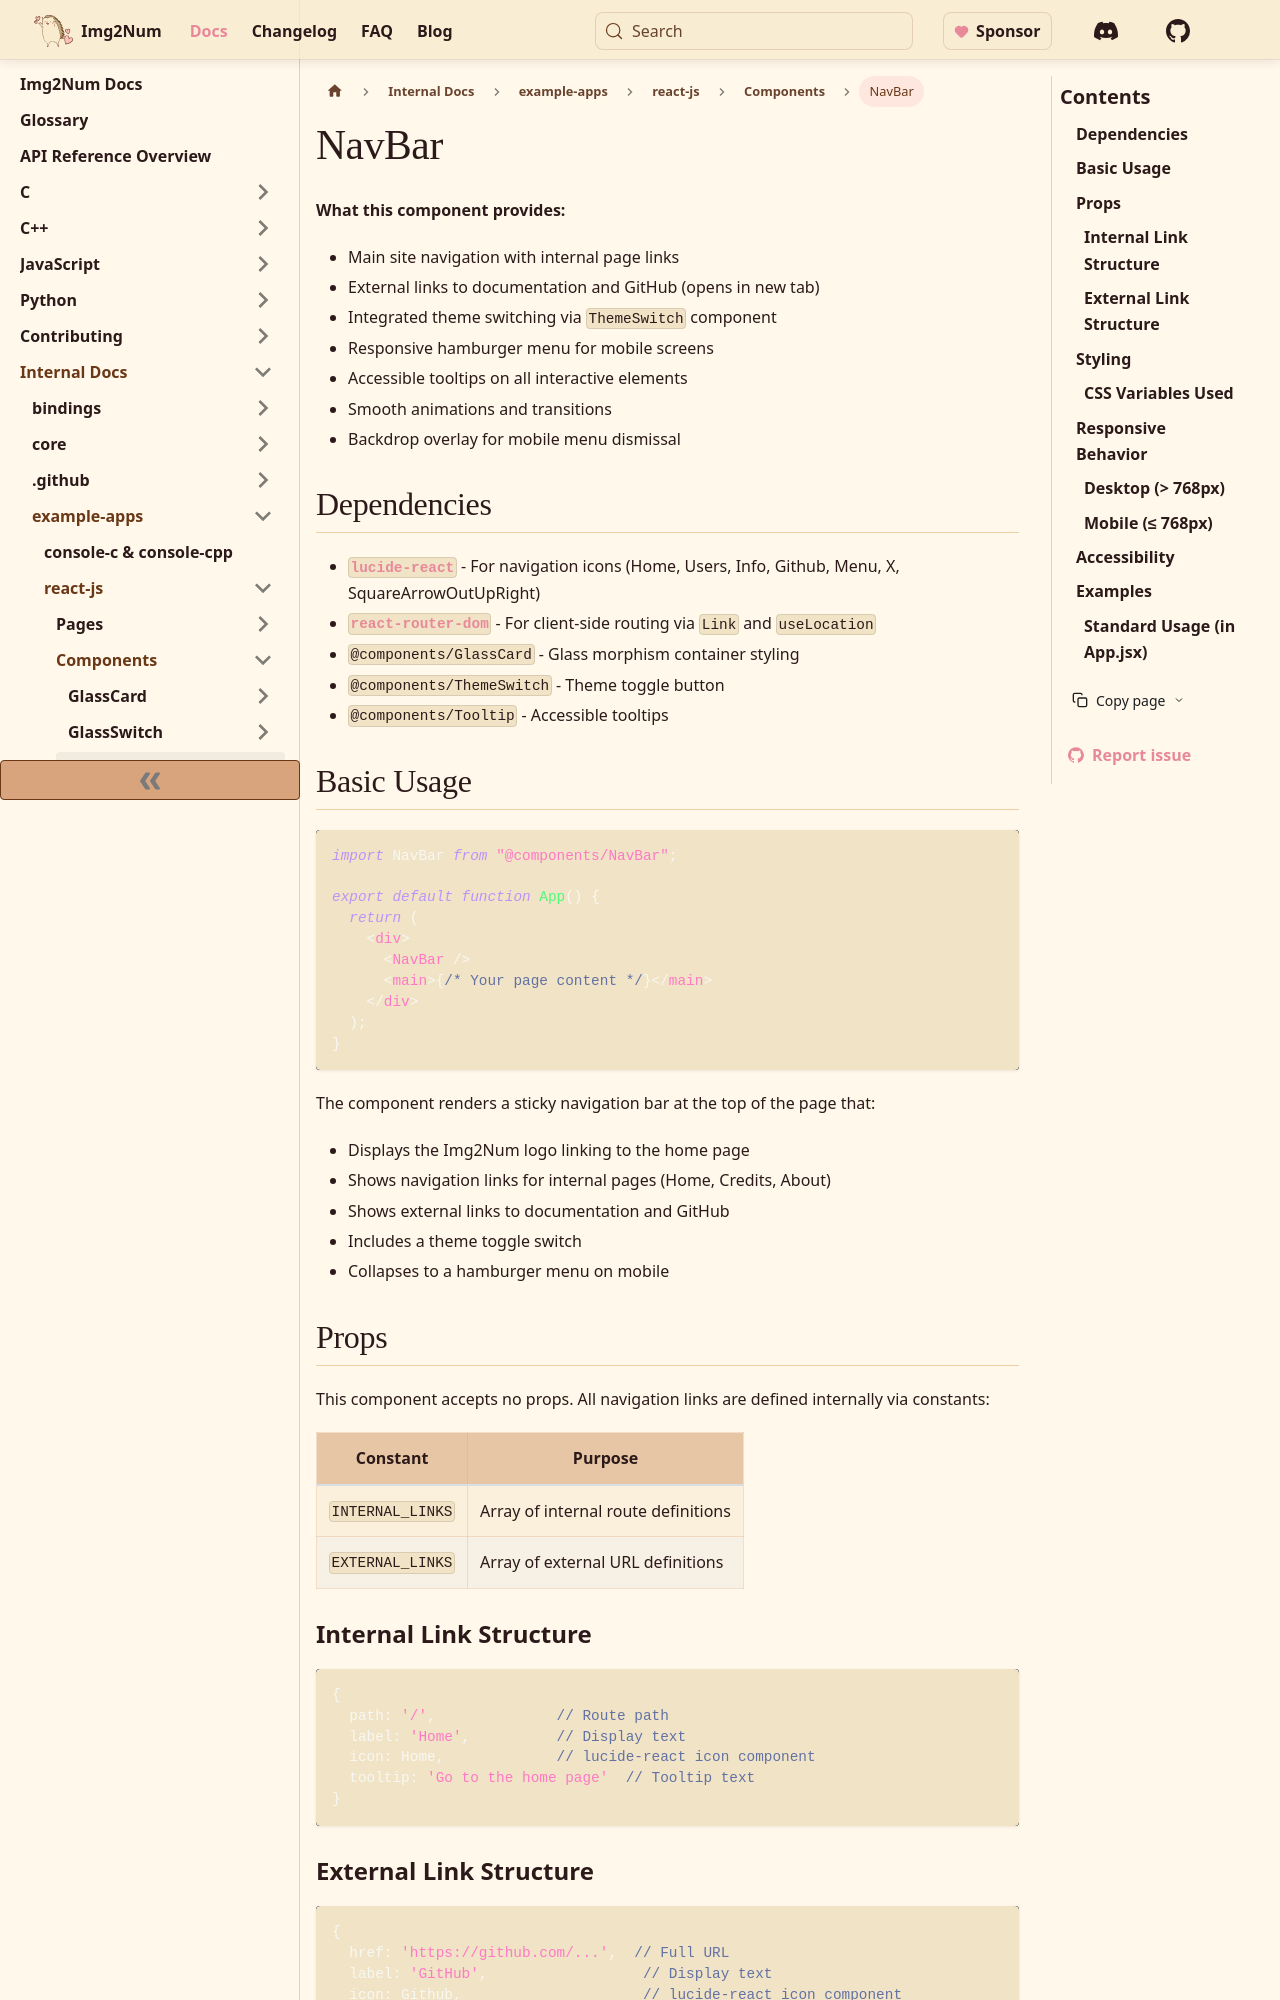

repository: Ryan-Millard/Img2Num · page: docs/internal/example-apps/react-js/components/NavBar/index.html · generator: docusaurus

---
title: NavBar
description: Main navigation component for Img2Num with responsive mobile menu, internal/external links, and theme switching.
keywords: [navbar, navigation, responsive, mobile menu, react component]
---

**What this component provides:**

- Main site navigation with internal page links
- External links to documentation and GitHub (opens in new tab)
- Integrated theme switching via `ThemeSwitch` component
- Responsive hamburger menu for mobile screens
- Accessible tooltips on all interactive elements
- Smooth animations and transitions
- Backdrop overlay for mobile menu dismissal

## Dependencies

- [`lucide-react`](https://lucide.dev/) - For navigation icons (Home, Users, Info, Github, Menu, X, SquareArrowOutUpRight)
- [`react-router-dom`](https://reactrouter.com/) - For client-side routing via `Link` and `useLocation`
- `@components/GlassCard` - Glass morphism container styling
- `@components/ThemeSwitch` - Theme toggle button
- `@components/Tooltip` - Accessible tooltips

## Basic Usage

```jsx
import NavBar from "@components/NavBar";

export default function App() {
  return (
    <div>
      <NavBar />
      <main>{/* Your page content */}</main>
    </div>
  );
}
```

The component renders a sticky navigation bar at the top of the page that:

- Displays the Img2Num logo linking to the home page
- Shows navigation links for internal pages (Home, Credits, About)
- Shows external links to documentation and GitHub
- Includes a theme toggle switch
- Collapses to a hamburger menu on mobile

## Props

This component accepts no props. All navigation links are defined internally via constants:

| Constant         | Purpose                             |
| ---------------- | ----------------------------------- |
| `INTERNAL_LINKS` | Array of internal route definitions |
| `EXTERNAL_LINKS` | Array of external URL definitions   |

### Internal Link Structure

```js
{
  path: '/',              // Route path
  label: 'Home',          // Display text
  icon: Home,             // lucide-react icon component
  tooltip: 'Go to the home page'  // Tooltip text
}
```
